Run: headless pygame with SDL's dummy video driver; simulated clock (each Clock.tick advances the game by its frame time, no real sleeping); random seed 0; keys injected as events and as key.get_pressed() state; no mouse input.
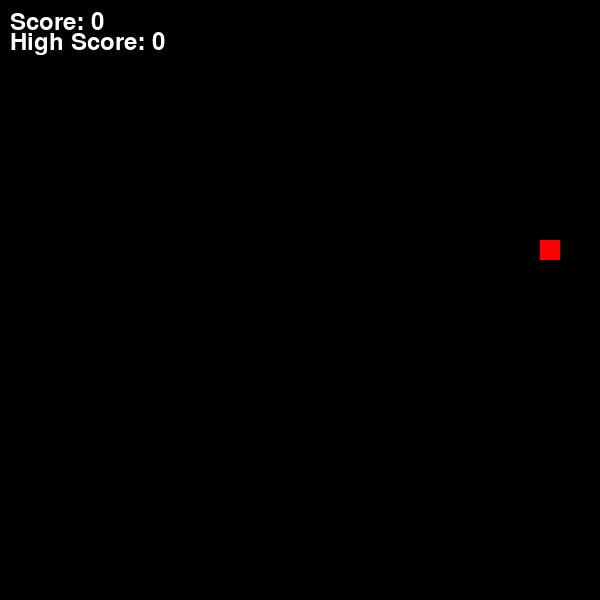
Frame 1 of 1 · flips 1–60 · no input (game ended)

The pygame program that drew these frames:

import pygame
import random
import sys
def draw_window(snake, apple, score, high_score):
    # Clear the screen
    screen.fill((0, 0, 0))
    
    # Draw snake
    for segment in snake:
        pygame.draw.rect(screen, (0, 255, 0), (segment[0], segment[1], 20, 20))

    # Draw apple
    pygame.draw.rect(screen, (255, 0, 0), (apple[0], apple[1], 20, 20))

    # Draw score and high score
    score_text = font.render(f'Score: {score}', True, (255, 255, 255))
    screen.blit(score_text, (10, 10))
    high_score_text = font.render(f'High Score: {high_score}', True, (255, 255, 255))
    screen.blit(high_score_text, (10, 30))

    pygame.display.flip()
    

# Initialize Pygame
pygame.init()

# Set up the display
screen = pygame.display.set_mode((600, 600))
pygame.display.set_caption('Snake Game')
font = pygame.font.Font(None, 36)

# Snake and apple variables
snake = [(300, 300)]
apple = (random.randint(0, 29) * 20, random.randint(0, 29) * 20)
direction = 'RIGHT'
score = 0
high_score = 0

# Game loop variables
clock = pygame.time.Clock()
game_over = False

while not game_over:
    for event in pygame.event.get():
        if event.type == pygame.QUIT:
            game_over = True
        elif event.type == pygame.KEYDOWN:
            if event.key == pygame.K_LEFT and direction != 'RIGHT':
                direction = 'LEFT'
            elif event.key == pygame.K_RIGHT and direction != 'LEFT':
                direction = 'RIGHT'
            elif event.key == pygame.K_UP and direction != 'DOWN':
                direction = 'UP'
            elif event.key == pygame.K_DOWN and direction != 'UP':
                direction = 'DOWN'

    # Move snake
    if direction == 'LEFT':
        snake.insert(0, (snake[0][0] - 20, snake[0][1]))
    elif direction == 'RIGHT':
        snake.insert(0, (snake[0][0] + 20, snake[0][1]))
    elif direction == 'UP':
        snake.insert(0, (snake[0][0], snake[0][1] - 20))
    elif direction == 'DOWN':
        snake.insert(0, (snake[0][0], snake[0][1] + 20))

    # Check if snake ate the apple
    if snake[0] == apple:
        apple = (random.randint(0, 29) * 20, random.randint(0, 29) * 20)
        score += 1
        if score > high_score:
            high_score = score
    else:
        snake.pop()

    # Check for game over conditions
    if (snake[0][0] < 0 or snake[0][0] > 580 or
            snake[0][1] < 0 or snake[0][1] > 580 or
            snake[0] in snake[1:]):
        game_over = True

    # Draw the game
    draw_window(snake, apple, score, high_score)

    # Set the frame rate and delay
    clock.tick(10 + score / 10)

# Exit the game
pygame.quit()

# Print final score
print(f'Final score: {score}')
print(f'High score: {high_score}')
